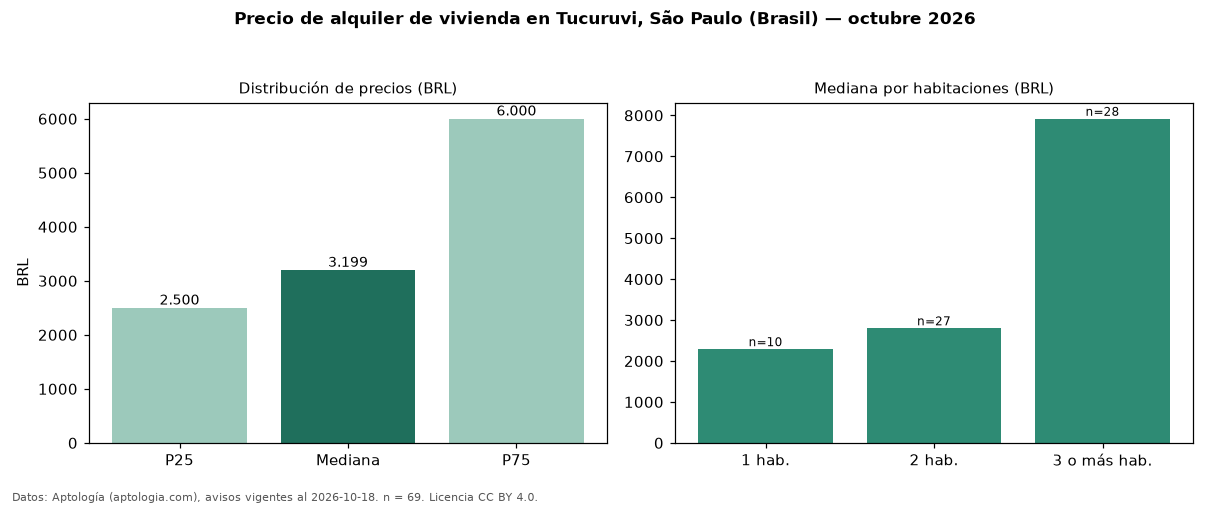

Values plotted in this chart, from the file beside it:
seccion, metrica, valor, moneda, n
precio, p25, 2500, BRL, 69
precio, mediana, 3199, BRL, 69
precio, p75, 6000, BRL, 69
precio, minimo, 1470, BRL, 69
precio, maximo, 15000, BRL, 69
m2, mediana_precio_m2, 56.1, BRL, 67
m2, area_mediana_m2, 78.0, m2, 67
admin, mediana_admin_mes, 650.5, BRL, 58
banos, mediana_banos, 2.0, , 
parqueadero, pct_con_parqueadero, 81.4, %, 59
habitaciones, 1, 2290, BRL, 10
habitaciones, 2, 2800, BRL, 27
habitaciones, 3+, 7917, BRL, 28
fuente, fecha_datos, 2026-10-18, , 
fuente, atribucion, https://www.aptologia.com/br/aluguel/sao…, , 
fuente, licencia, CC BY 4.0, , 
